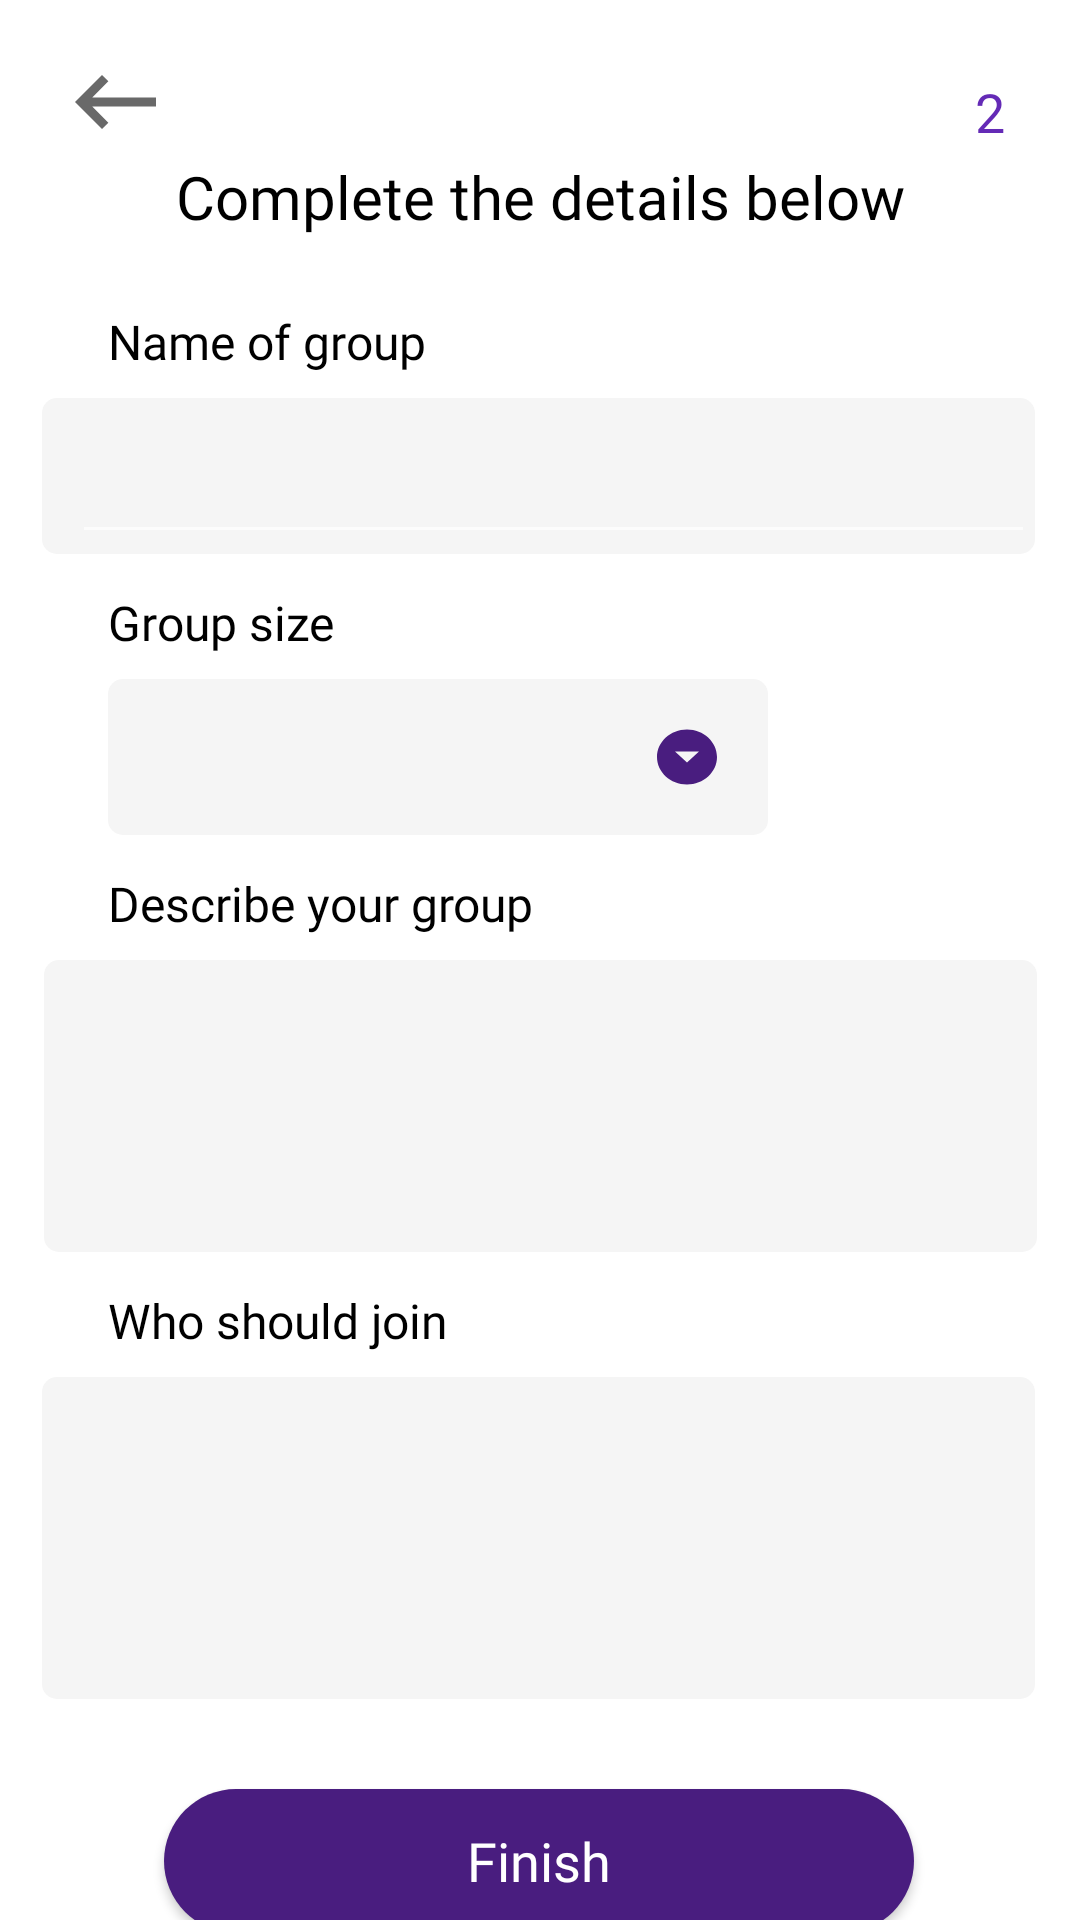

Reconstruct the res/layout file that produces this screen, plus the resources it refers to.
<!-- AndroidManifest.xml: application theme Theme.AppCompat.NoActionBar -->
<!-- res/layout/activity_create_group_details.xml -->
<?xml version="1.0" encoding="utf-8"?>
<androidx.constraintlayout.widget.ConstraintLayout xmlns:android="http://schemas.android.com/apk/res/android"
    xmlns:app="http://schemas.android.com/apk/res-auto"
    xmlns:tools="http://schemas.android.com/tools"
    android:id="@+id/createGroupDetailsLayout"
    android:layout_width="match_parent"
    android:layout_height="match_parent"
    android:background="@color/white"
    tools:context=".CreateGroupDetails">

    <TextView
        android:id="@+id/textView11"
        android:layout_width="wrap_content"
        android:layout_height="wrap_content"
        android:layout_marginStart="36dp"
        android:layout_marginLeft="36dp"
        android:layout_marginTop="12dp"
        android:fontFamily="@font/jaldi"
        android:text="Describe your group"
        android:textColor="#000000"
        android:textSize="16sp"
        app:layout_constraintStart_toStartOf="parent"
        app:layout_constraintTop_toBottomOf="@+id/groupSizeSpinner" />

    <EditText
        android:id="@+id/groupDescriptionText"
        android:layout_width="331dp"
        android:layout_height="wrap_content"
        android:layout_marginTop="8dp"
        android:background="@drawable/rounded_text_layout"
        android:gravity="top|left"
        android:inputType="textMultiLine"
        android:lines="6"
        android:maxLines="8"
        android:minLines="4"
        android:paddingLeft="10dp"
        android:paddingTop="10dp"
        android:scrollbars="vertical"
        android:textColor="@color/black"
        app:layout_constraintEnd_toEndOf="parent"
        app:layout_constraintStart_toStartOf="parent"
        app:layout_constraintTop_toBottomOf="@+id/textView11" />

    <EditText
        android:id="@+id/userFitText"
        android:layout_width="331dp"
        android:layout_height="wrap_content"
        android:layout_marginTop="8dp"
        android:background="@drawable/rounded_text_layout"
        android:gravity="top|left"
        android:inputType="textMultiLine"
        android:lines="6"
        android:maxLines="8"
        android:minLines="4"
        android:padding="10dp"
        android:paddingLeft="10dp"
        android:scrollbars="vertical"
        android:textColor="@color/black"
        app:layout_constraintEnd_toEndOf="parent"
        app:layout_constraintHorizontal_bias="0.487"
        app:layout_constraintStart_toStartOf="parent"
        app:layout_constraintTop_toBottomOf="@+id/textView10" />

    <TextView
        android:id="@+id/signUpTitle"
        android:layout_width="wrap_content"
        android:layout_height="wrap_content"
        android:layout_marginTop="52dp"
        android:fontFamily="@font/jaldi"
        android:lineHeight="25dp"
        android:text="@string/complete_the_details_below"
        android:textColor="#000000"
        android:textSize="20sp"
        app:layout_constraintEnd_toEndOf="parent"
        app:layout_constraintStart_toStartOf="parent"
        app:layout_constraintTop_toTopOf="parent" />

    <TextView
        android:id="@+id/signUpEmailTitle"
        android:layout_width="wrap_content"
        android:layout_height="wrap_content"
        android:layout_marginStart="36dp"
        android:layout_marginLeft="36dp"
        android:layout_marginTop="12dp"
        android:fontFamily="@font/jaldi"
        android:text="@string/group_size"
        android:textColor="#000000"
        android:textSize="16sp"
        app:layout_constraintStart_toStartOf="parent"
        app:layout_constraintTop_toBottomOf="@+id/signUpFullNameInputLayout" />

    <Spinner
        android:id="@+id/groupSizeSpinner"
        android:layout_width="220dp"
        android:layout_height="52dp"
        android:layout_marginStart="36dp"
        android:layout_marginLeft="36dp"
        android:layout_marginTop="8dp"
        android:background="@drawable/spinner_theme_style"
        android:textColor="@color/black"
        android:visibility="visible"
        app:layout_constraintStart_toStartOf="parent"
        app:layout_constraintTop_toBottomOf="@+id/signUpEmailTitle" />

    <com.google.android.material.textfield.TextInputLayout
        android:id="@+id/signUpFullNameInputLayout"
        android:layout_width="331dp"
        android:layout_height="52dp"
        android:layout_marginTop="8dp"
        android:background="@drawable/rounded_text_layout"
        android:fontFamily="@font/jaldi"
        android:paddingLeft="10dp"
        android:singleLine="true"
        android:textColor="#000000"
        android:textColorHint="#6C6C6C"
        app:layout_constraintEnd_toEndOf="parent"
        app:layout_constraintHorizontal_bias="0.487"
        app:layout_constraintStart_toStartOf="parent"
        app:layout_constraintTop_toBottomOf="@+id/fullNameTitle">

        <com.google.android.material.textfield.TextInputEditText
            android:id="@+id/fullNameId"
            android:layout_width="match_parent"
            android:layout_height="match_parent"
            android:fontFamily="@font/jaldi"
            android:inputType="text"
            android:textColor="#000000" />

    </com.google.android.material.textfield.TextInputLayout>

    <TextView
        android:id="@+id/fullNameTitle"
        android:layout_width="wrap_content"
        android:layout_height="wrap_content"
        android:layout_marginStart="36dp"
        android:layout_marginLeft="36dp"
        android:layout_marginTop="24dp"
        android:fontFamily="@font/jaldi"
        android:text="@string/name_of_group"
        android:textColor="#000000"
        android:textSize="16sp"
        app:layout_constraintStart_toStartOf="parent"
        app:layout_constraintTop_toBottomOf="@+id/signUpTitle" />

    <TextView
        android:id="@+id/textView6"
        android:layout_width="wrap_content"
        android:layout_height="wrap_content"
        android:layout_marginTop="25dp"
        android:layout_marginEnd="25dp"
        android:layout_marginRight="25dp"
        android:fontFamily="@font/jaldi"
        android:text="2"
        android:textColor="#642AB6"
        android:textSize="18sp"
        app:layout_constraintEnd_toEndOf="parent"
        app:layout_constraintTop_toTopOf="parent" />

    <TextView
        android:id="@+id/textView10"
        android:layout_width="wrap_content"
        android:layout_height="wrap_content"
        android:layout_marginStart="36dp"
        android:layout_marginLeft="36dp"
        android:layout_marginTop="12dp"
        android:fontFamily="@font/jaldi"
        android:text="Who should join"
        android:textColor="#000000"
        android:textSize="16sp"
        app:layout_constraintStart_toStartOf="parent"
        app:layout_constraintTop_toBottomOf="@+id/groupDescriptionText" />

    <ImageView
        android:layout_width="27dp"
        android:layout_height="18dp"
        android:layout_marginStart="25dp"
        android:layout_marginLeft="25dp"
        android:layout_marginTop="25dp"
        android:clickable="true"
        android:duplicateParentState="true"
        android:onClick="goBackToCreateGroupCategoryScreen"
        app:layout_constraintStart_toStartOf="parent"
        app:layout_constraintTop_toTopOf="parent"
        app:srcCompat="@drawable/back_black_icon" />

    <Button
        android:id="@+id/button_createGroup"
        android:layout_width="250dp"
        android:layout_height="wrap_content"
        android:layout_marginTop="30dp"
        android:background="@drawable/rounded_shape_dark_purple"
        android:fontFamily="@font/jaldi_bold"
        android:onClick="createGroup"
        android:text="Finish"
        android:textAllCaps="false"
        android:textSize="18sp"
        app:layout_constraintEnd_toEndOf="parent"
        app:layout_constraintHorizontal_bias="0.496"
        app:layout_constraintStart_toStartOf="parent"
        app:layout_constraintTop_toBottomOf="@+id/userFitText" />

</androidx.constraintlayout.widget.ConstraintLayout>
<!-- resources referenced by this layout -->
<resources>
  <color name="black">#FF000000</color>
  <color name="white">#FFFFFFFF</color>
  <!-- drawable back_black_icon (drawable) -->
  <?xml version="1.0" encoding="utf-8"?>
  <vector xmlns:android="http://schemas.android.com/apk/res/android"
      android:width="27dp"
      android:height="18dp"
      android:viewportWidth="27"
      android:viewportHeight="18">
      <path
          android:fillColor="#696969"
          android:pathData="M27 7.5H5.75l5.37-5.38L9 0L0 9l9 9l2.12-2.12l-5.37-5.38H27v-3z"/>
  </vector>
  <!-- drawable rounded_shape_dark_purple (drawable) -->
  <?xml version="1.0" encoding="utf-8"?>
  <shape
      xmlns:android="http://schemas.android.com/apk/res/android"
      android:shape="rectangle"   >
  
      <solid
          android:color="#491D7F" >
      </solid>
  
      <corners
          android:radius="35dp"   >
      </corners>
  
  </shape>
  <!-- drawable rounded_text_layout (drawable) -->
  <?xml version="1.0" encoding="utf-8"?>
  <shape
      xmlns:android="http://schemas.android.com/apk/res/android"
      android:shape="rectangle"   >
  
      <solid
          android:color="#F5F5F5" >
      </solid>
  
      <corners
          android:radius="5dp"   >
      </corners>
  
  </shape>
  <!-- drawable spinner_theme_style (drawable) -->
  <?xml version="1.0" encoding="utf-8"?>
  <selector xmlns:android="http://schemas.android.com/apk/res/android">
      <item><layer-list>
          <item>
              <shape>
                  <solid
                      android:color="#F5F5F5">
                  </solid>
  
                  <corners android:radius="5dp" />
  
                  <padding
                      android:bottom="15dp"
                      android:left="15dp"
                      android:right="15dp"
                      android:top="15dp" />
  
                  <margin
                      android:bottom="5dp" />
  
              </shape>
          </item>
          <item android:drawable="@drawable/drop_down_icon" android:gravity="right">
          </item>
      </layer-list></item>
  </selector>
  <string name="complete_the_details_below">Complete the details below</string>
  <string name="group_size">Group size</string>
  <string name="name_of_group">Name of group</string>
  <!-- drawable drop_down_icon (drawable) -->
  <?xml version="1.0" encoding="utf-8"?>
  <vector xmlns:android="http://schemas.android.com/apk/res/android"
      android:width="24dp"
      android:height="24dp"
      android:viewportWidth="24"
      android:viewportHeight="24">
      <path
          android:fillColor="#491D7F"
          android:pathData="M12 2C6.48 2 2 6.48 2 12s4.48 10 10 10s10-4.48 10-10S17.52 2 12 2zm0 12l-4-4h8l-4 4z"/>
  </vector>
</resources>
